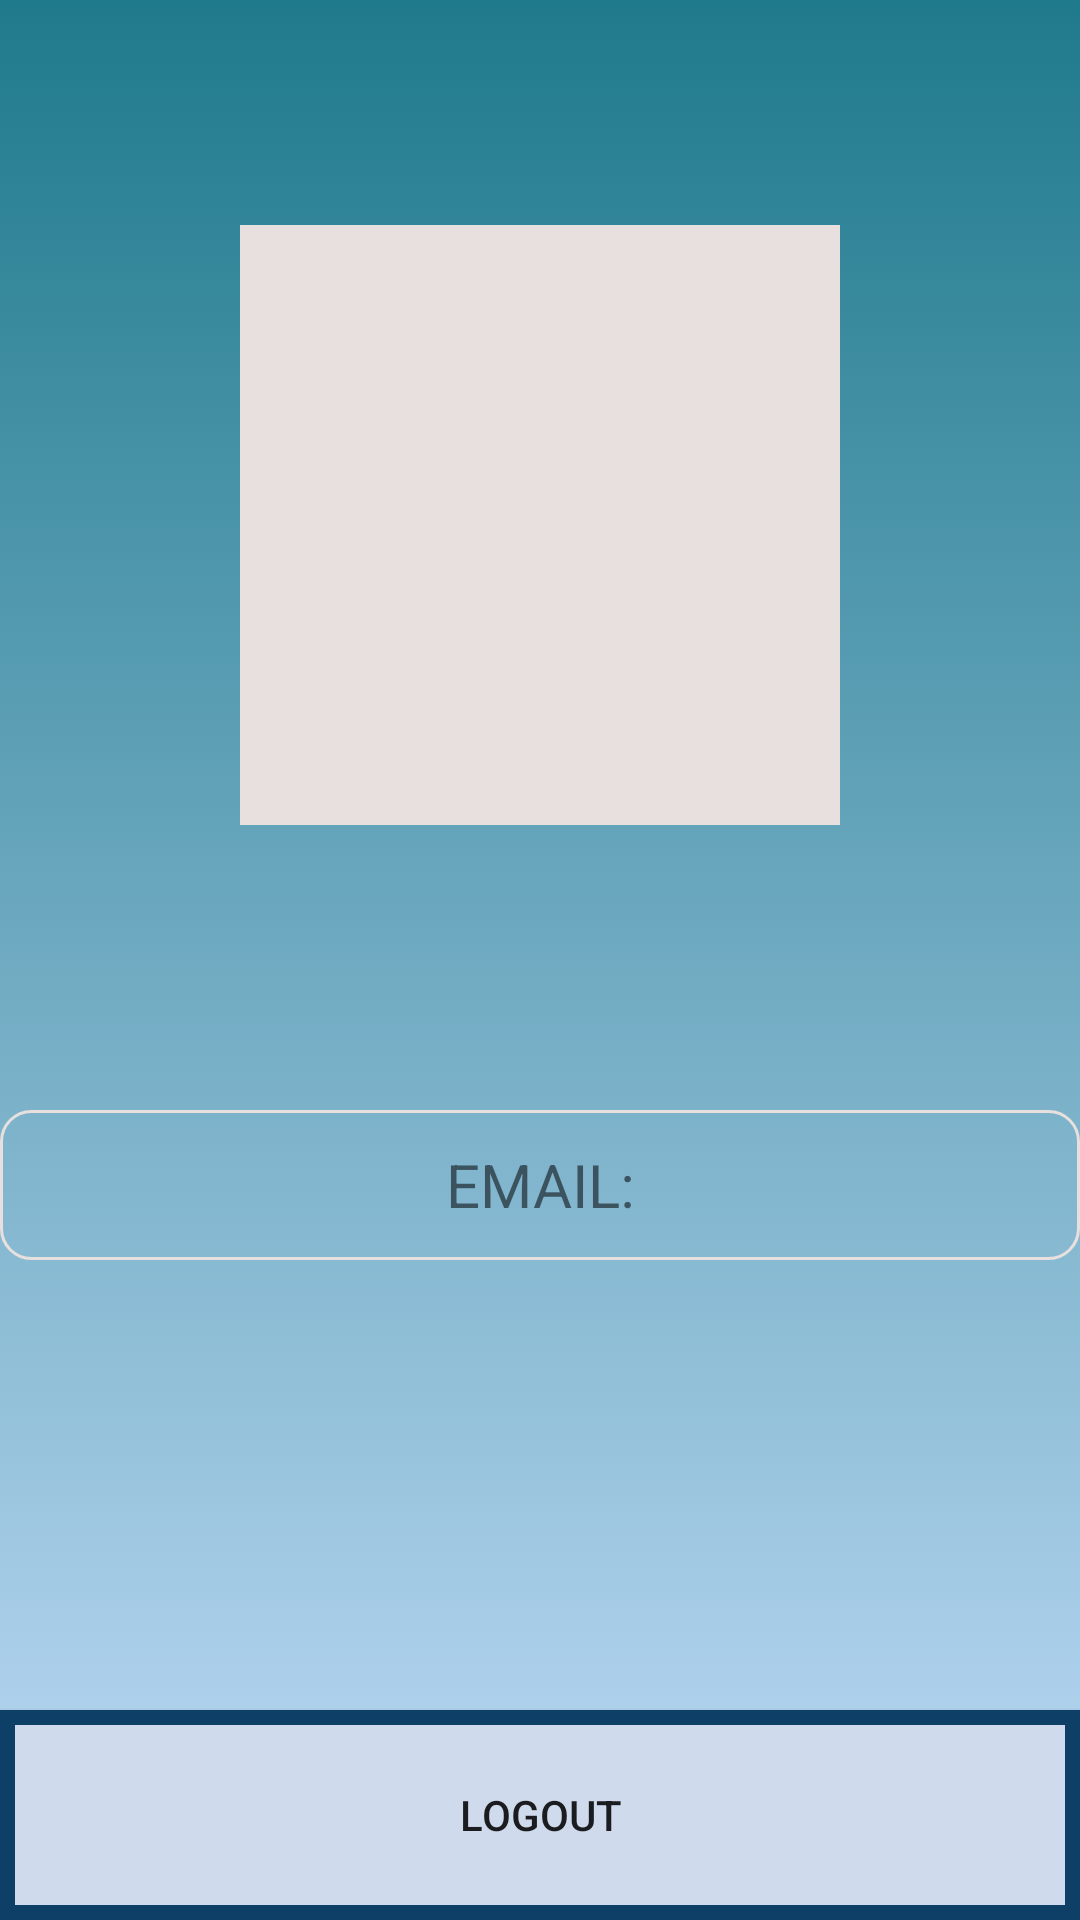

Produce the Android XML layout that renders to this screen, including the resource entries it uses.
<!-- AndroidManifest.xml: application theme Theme.My_money_moment -->
<!-- res/layout/fragment_profile.xml -->
<?xml version="1.0" encoding="utf-8"?>
<FrameLayout xmlns:android="http://schemas.android.com/apk/res/android"
    xmlns:tools="http://schemas.android.com/tools"
    android:layout_width="match_parent"
    android:layout_height="match_parent"
    xmlns:app="http://schemas.android.com/apk/res-auto"
    tools:context=".fragments.Fragment_profile"
    android:background="@drawable/gradient_background">

    <androidx.constraintlayout.widget.ConstraintLayout
        android:layout_width="match_parent"
        android:layout_height="match_parent">

        <androidx.constraintlayout.widget.ConstraintLayout
            android:layout_width="match_parent"
            android:layout_height="300dp"
            app:layout_constraintStart_toStartOf="parent"
            app:layout_constraintEnd_toEndOf="parent"
            app:layout_constraintBottom_toBottomOf="parent"
            android:background="@drawable/profile_data_shape"
            android:id="@+id/profile_data">

            <TextView
                android:id="@+id/email_tv"
                android:layout_width="match_parent"
                android:layout_height="50dp"
                android:layout_marginTop="30dp"
                android:padding="5dp"
                android:text="EMAIL:"
                android:textSize="20dp"
                android:gravity="center"
                android:background="@drawable/profile_text_shape"
                app:layout_constraintTop_toTopOf="parent"
                app:layout_constraintStart_toStartOf="parent"
                app:layout_constraintEnd_toEndOf="parent"/>

            <Button
                android:id="@+id/logout_btn"
                android:layout_width="match_parent"
                android:layout_height="70dp"
                android:text="@string/logout"
                android:background="@drawable/logout_shape"
                app:layout_constraintBottom_toBottomOf="@id/profile_data"
                app:layout_constraintStart_toStartOf="@id/profile_data"
                app:layout_constraintEnd_toEndOf="@id/profile_data"/>

        </androidx.constraintlayout.widget.ConstraintLayout>

        <androidx.constraintlayout.widget.ConstraintLayout
            android:id="@+id/profile_image"
            android:layout_width="250dp"
            android:layout_height="250dp"
            android:layout_margin="50dp"
            app:layout_constraintStart_toStartOf="parent"
            app:layout_constraintEnd_toEndOf="parent"
            app:layout_constraintTop_toTopOf="parent">

            <ImageView
                android:id="@+id/profile_picture"
                android:layout_width="wrap_content"
                android:layout_height="wrap_content"
                android:minWidth="200dp"
                android:minHeight="200dp"
                app:layout_constraintStart_toStartOf="@id/profile_image"
                app:layout_constraintEnd_toEndOf="@id/profile_image"
                app:layout_constraintTop_toTopOf="@id/profile_image"
                app:layout_constraintBottom_toBottomOf="@id/profile_image"
                android:background="@color/light_grey"
                android:clickable="true"
                tools:src="@tools:sample/avatars" />
        </androidx.constraintlayout.widget.ConstraintLayout>

    </androidx.constraintlayout.widget.ConstraintLayout>

</FrameLayout>
<!-- resources referenced by this layout -->
<resources>
  <color name="light_grey">#E8E0DE</color>
  <!-- drawable gradient_background (drawable) -->
  <?xml version="1.0" encoding="utf-8"?>
  <selector xmlns:android="http://schemas.android.com/apk/res/android">
      <item>
          <shape>
  
              <gradient android:angle="100"
                  android:startColor="#1F7A8C"
                  android:endColor="#BFDBF7"
                  android:type="linear">
              </gradient>
  
          </shape>
      </item>
  </selector>
  <!-- drawable logout_shape (drawable) -->
  <?xml version="1.0" encoding="utf-8"?>
  <shape xmlns:android="http://schemas.android.com/apk/res/android">
      <solid
          android:color="@color/dialog_btn">
      </solid>
      <stroke android:color="@color/background_blue" android:width="5dp"/>
  </shape>
  <!-- drawable profile_text_shape (drawable) -->
  <?xml version="1.0" encoding="utf-8"?>
  <shape xmlns:android="http://schemas.android.com/apk/res/android">
      <corners android:radius="10dp"> </corners>
      <stroke android:color="@color/light_grey" android:width="1dp"></stroke>
  </shape>
  <string name="logout">LogOut</string>
  <style name="Theme.My_money_moment" parent="Theme.MaterialComponents.DayNight.NoActionBar">
          
          <item name="colorPrimary">#BFDBF7</item>
          <item name="colorPrimaryVariant">@color/purple_700</item>
          <item name="colorOnPrimary">@color/white</item>
          
          <item name="colorSecondary">@color/teal_200</item>
          <item name="colorSecondaryVariant">@color/teal_700</item>
          <item name="colorOnSecondary">@color/black</item>
          
          <item name="android:statusBarColor">@color/toolbar_color</item>
          <item name="android:navigationBarColor">#BFDBF7</item>
          
      </style>
  <color name="dialog_btn">#cfdaec</color>
  <color name="background_blue">#0d3f67</color>
  <color name="purple_700">#FF3700B3</color>
  <color name="white">#FFFFFFFF</color>
  <color name="teal_200">#FF03DAC5</color>
  <color name="teal_700">#FF018786</color>
  <color name="black">#FF000000</color>
  <color name="toolbar_color">#6FABC2</color>
</resources>
